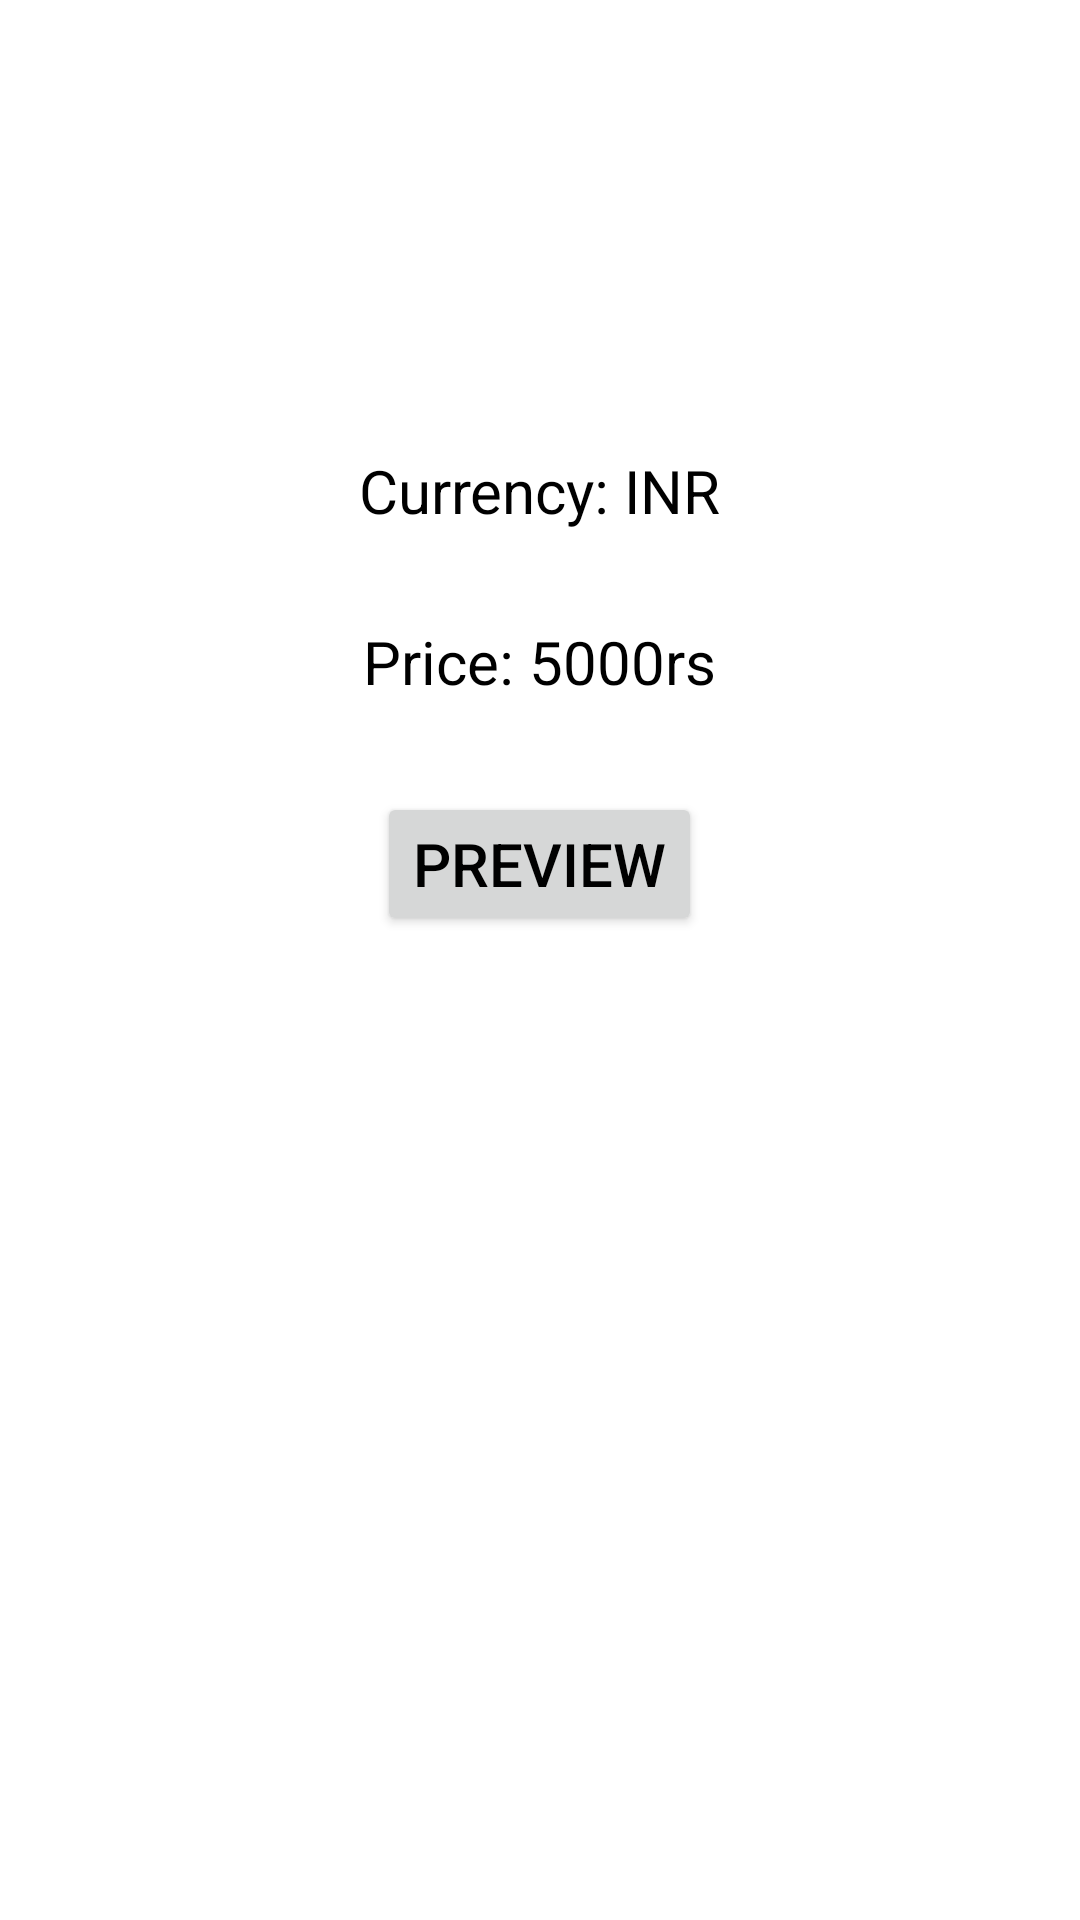

Android layout source for this screen:
<!-- AndroidManifest.xml: application theme Theme.FragmentEvents -->
<!-- res/layout/fragment_price.xml -->
<?xml version="1.0" encoding="utf-8"?>
<LinearLayout xmlns:android="http://schemas.android.com/apk/res/android"
    xmlns:tools="http://schemas.android.com/tools"
    android:layout_width="match_parent"
    android:layout_height="match_parent"
    android:gravity="center_horizontal"
    android:orientation="vertical"
    tools:context=".PriceFragment">

    <TextView
        android:id="@+id/tvcurrency"
        android:layout_width="wrap_content"
        android:layout_height="wrap_content"
        android:text="Currency: INR"
        android:layout_marginTop="150dp"
        android:textSize="20sp"
        android:textColor="@color/black"/>

    <TextView
        android:id="@+id/tvprice"
        android:layout_width="wrap_content"
        android:layout_height="wrap_content"
        android:layout_marginTop="30dp"
        android:text="Price: 5000rs"
        android:textColor="@color/black"
        android:textSize="20sp" />
    <Button
        android:id="@+id/btnpreview"
        android:layout_width="wrap_content"
        android:layout_height="wrap_content"
        android:text="Preview"
        android:layout_marginTop="30dp"
        android:textSize="20sp"
        android:textColor="@color/black"/>

</LinearLayout>
<!-- resources referenced by this layout -->
<resources>
  <style name="Theme.FragmentEvents" parent="Theme.MaterialComponents.DayNight.DarkActionBar">
          
          <item name="colorPrimary">@color/purple_500</item>
          <item name="colorPrimaryVariant">@color/purple_700</item>
          <item name="colorOnPrimary">@color/white</item>
          
          <item name="colorSecondary">@color/teal_200</item>
          <item name="colorSecondaryVariant">@color/teal_700</item>
          <item name="colorOnSecondary">@color/black</item>
          
          <item name="android:statusBarColor" tools:targetApi="l">?attr/colorPrimaryVariant</item>
          
      </style>
  <!-- not gathered from this repository: default colours our renderer supplied (Android Studio template values) -->
  <color name="purple_500">#FF6200EE</color>
  <color name="purple_700">#FF3700B3</color>
  <color name="teal_200">#FF03DAC5</color>
  <color name="teal_700">#FF018786</color>
  <color name="black">#FF000000</color>
  <color name="white">#FFFFFFFF</color>
</resources>
